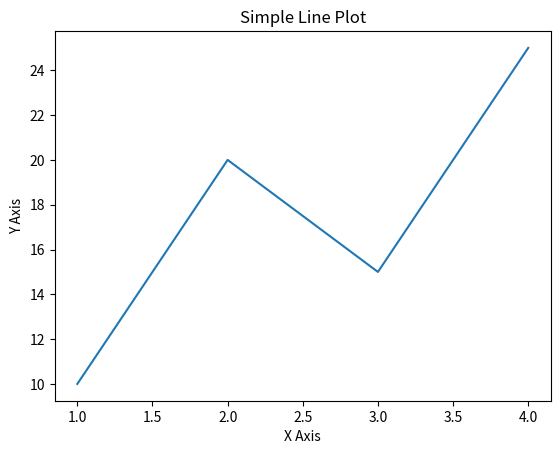

Reproduce this figure in Python.
import matplotlib.pyplot as plt

x = [1, 2, 3, 4]
y = [10, 20, 15, 25]

plt.plot(x, y)
plt.xlabel("X Axis")
plt.ylabel("Y Axis")
plt.title("Simple Line Plot")
plt.show()
